Dataset: clean_organized_images (GitHub, konny0311/classfication_cat_dog). Classes: cat, dog.

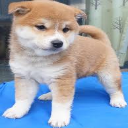
Label: dog

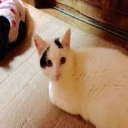
Label: cat

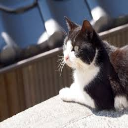
Label: cat

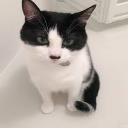
Label: cat

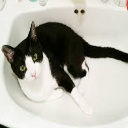
Label: cat

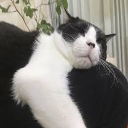
Label: cat
